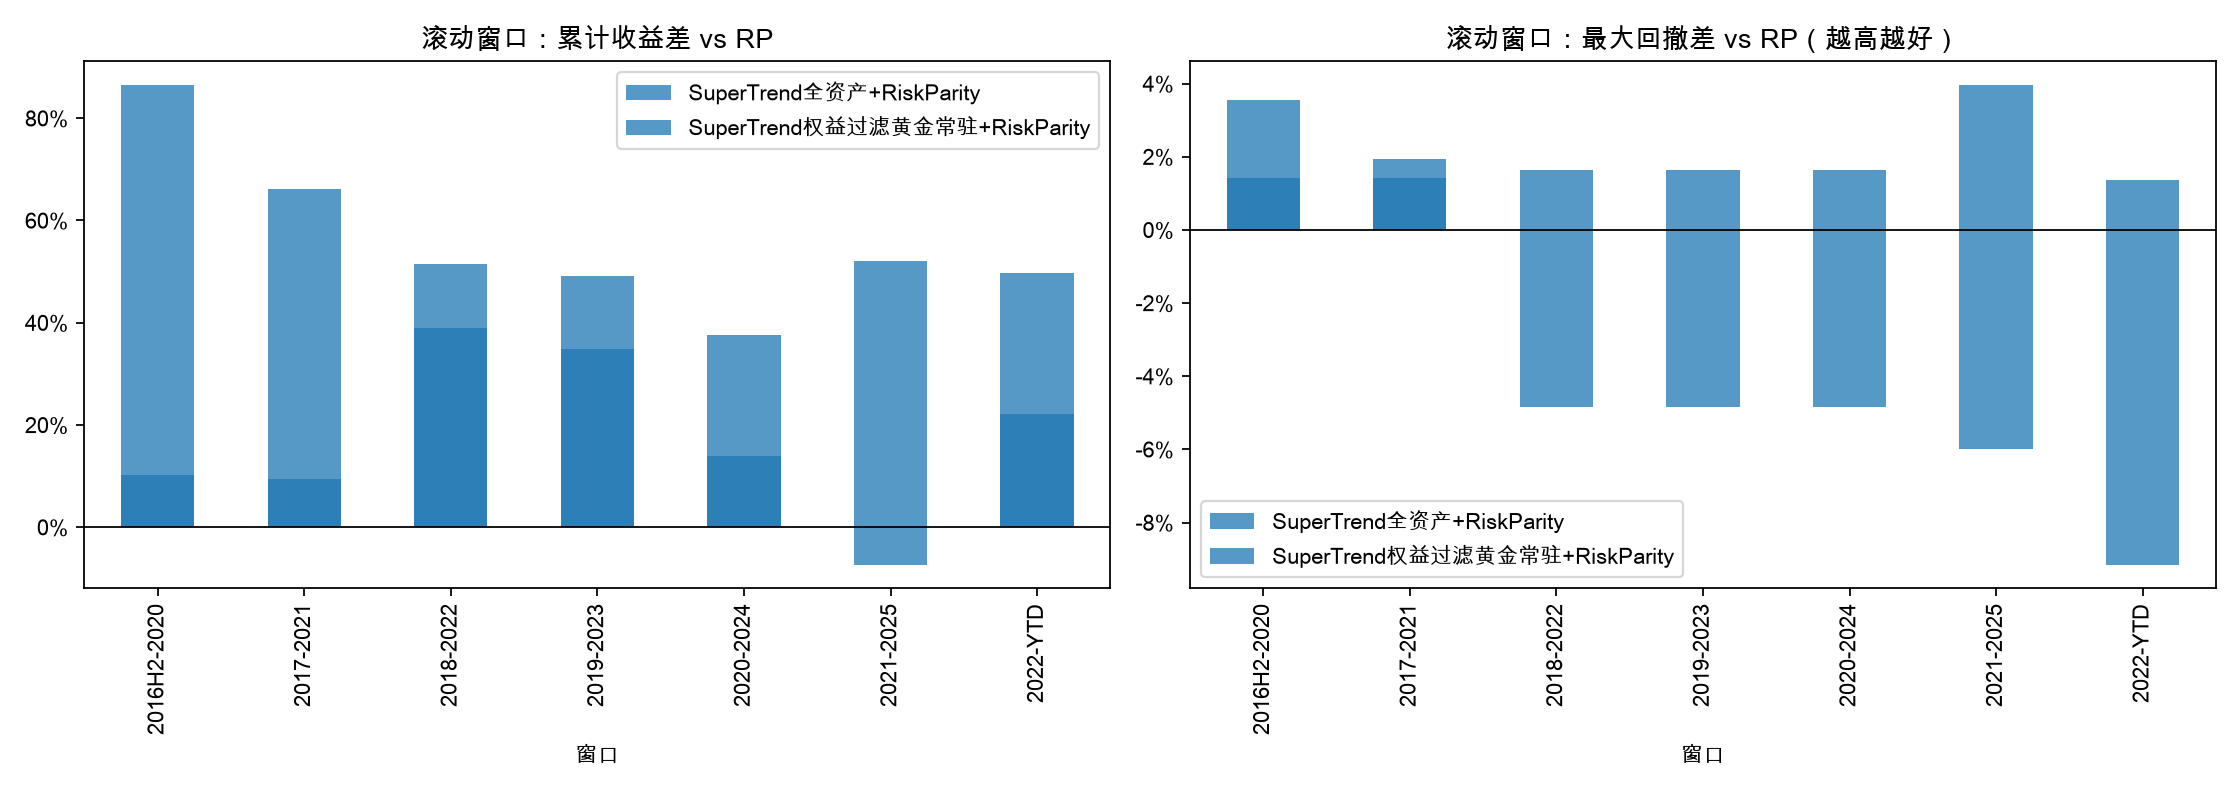

The file beside this chart, header and first rows:
窗口, 候选, 收益跑赢RP, Sharpe跑赢RP, 回撤不深于RP, 超额收益_vs_RP, 回撤差_vs_RP, Sharpe差_vs_RP
2016H2-2020, SuperTrend全资产+RiskParity, True, True, True, 0.8645, 0.03549, 0.3642
2016H2-2020, SuperTrend权益过滤黄金常驻+RiskParity, True, True, True, 0.1014, 0.01413, 0.05191
2017-2021, SuperTrend全资产+RiskParity, True, True, True, 0.6613, 0.01942, 0.1787
2017-2021, SuperTrend权益过滤黄金常驻+RiskParity, True, True, True, 0.09355, 0.01413, 0.0298
2018-2022, SuperTrend全资产+RiskParity, True, True, False, 0.5145, -0.04845, 0.2379
2018-2022, SuperTrend权益过滤黄金常驻+RiskParity, True, True, True, 0.3895, 0.01635, 0.3631
2019-2023, SuperTrend全资产+RiskParity, True, True, False, 0.3493, -0.04845, 0.07725
2019-2023, SuperTrend权益过滤黄金常驻+RiskParity, True, True, True, 0.4908, 0.01635, 0.3518
2020-2024, SuperTrend全资产+RiskParity, True, False, False, 0.1388, -0.04845, -0.05578
2020-2024, SuperTrend权益过滤黄金常驻+RiskParity, True, True, True, 0.3756, 0.01635, 0.2597
2021-2025, SuperTrend全资产+RiskParity, False, False, False, -0.07297, -0.05985, -0.2881
2021-2025, SuperTrend权益过滤黄金常驻+RiskParity, True, True, True, 0.5216, 0.03953, 0.3792
2022-YTD, SuperTrend全资产+RiskParity, True, False, True, 0.2208, 0.01377, -0.02192
2022-YTD, SuperTrend权益过滤黄金常驻+RiskParity, True, True, False, 0.4971, -0.09148, 0.1305
